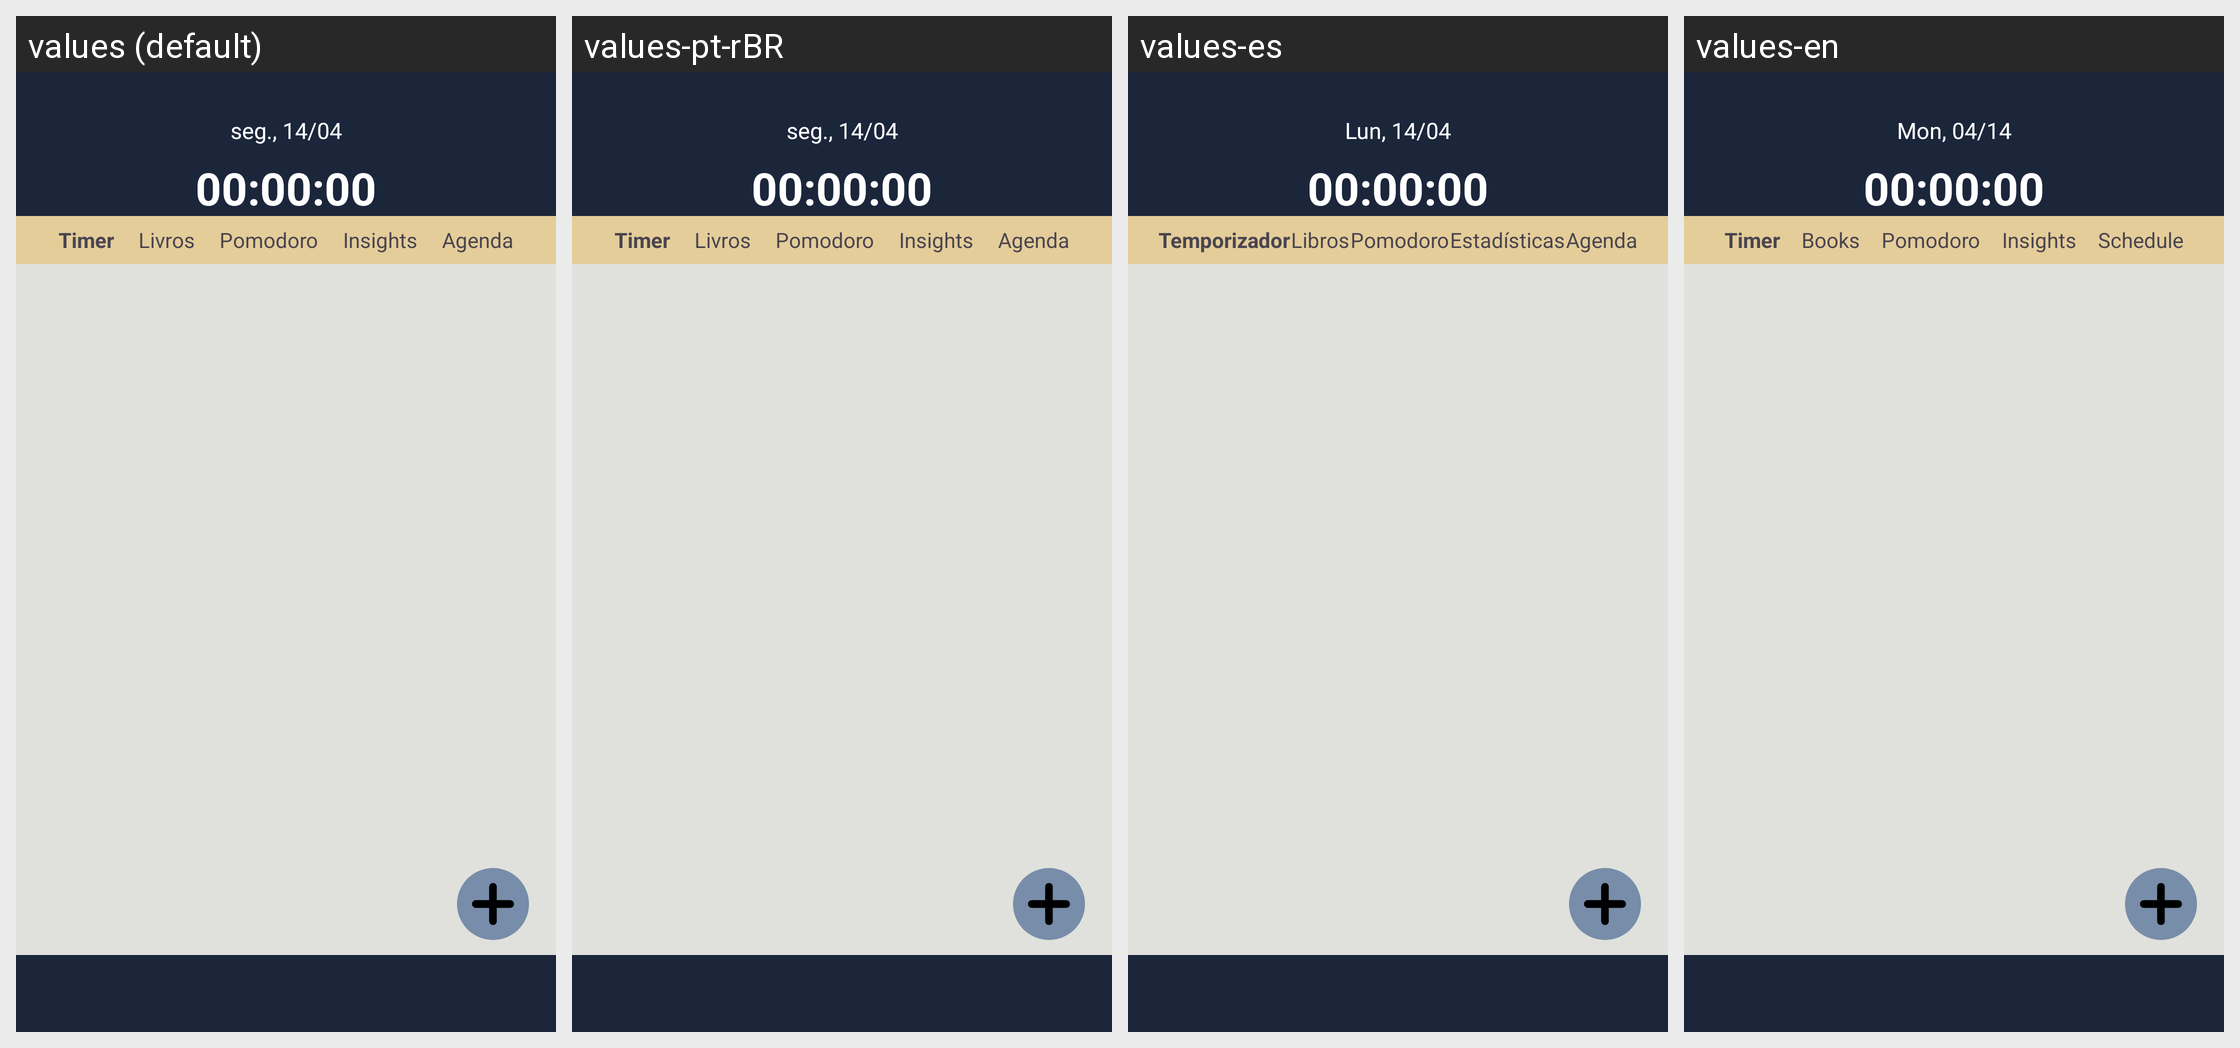

Strings drawn on this Android screen and how each of the app's shown locales translates them:
Android screen res/layout/activity_index_timer.xml rendered under 4 locales, left to right: values (default), values-pt-rBR, values-es, values-en. Device: Nexus 5 (rendered at 1080×1920; each locale shown at half size, 540×960, under a caption strip naming it); theme Theme.Projeto_lummora.
Strings drawn on this screen, with the default value and each locale's value (text and hints the layout hard-codes, and strings that could not be matched under every locale, appear in the picture but are not listed):

seg_14_04
  values: seg., 14/04
  values-pt-rBR: seg., 14/04
  values-es: Lun, 14/04
  values-en: Mon, 04/14

_00_00_00
  values: 00:00:00
  values-pt-rBR: 00:00:00
  values-es: 00:00:00
  values-en: 00:00:00

timer
  values: Timer
  values-pt-rBR: Timer
  values-es: Temporizador
  values-en: Timer

livros
  values: Livros
  values-pt-rBR: Livros
  values-es: Libros
  values-en: Books

pomodoro
  values: Pomodoro
  values-pt-rBR: Pomodoro
  values-es: Pomodoro
  values-en: Pomodoro

insights
  values: Insights
  values-pt-rBR: Insights
  values-es: Estadísticas
  values-en: Insights

agenda
  values: Agenda
  values-pt-rBR: Agenda
  values-es: Agenda
  values-en: Schedule
